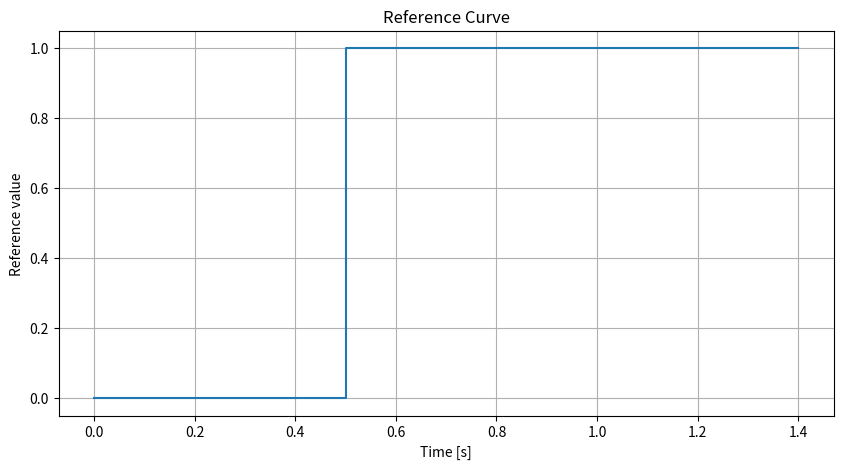

Source code (Python):
from collections.abc import Iterator, Sequence

import matplotlib.pyplot as plt
import numpy as np


class ReferenceCurve:
    def __init__(
        self,
        dt: float,
        steps: list[tuple[int, float]],
    ) -> None:
        """
        Create a reference curve from a list of (n timesteps, desired value) tuples.

        Note:
        - The first tuple defines the starting point of the curve.
        - Therefore it does not define a step, but the initial value.

        Parameters
        ----------
        dt : float
            sampling time of the reference curve [in seconds]
        steps : list[tuple[int, float]]
            list of (n timesteps, desired value) tuples
        """
        self.dt = dt
        self.steps = steps

        self.time_steps = np.arange(
            0, self.dt * sum(s[0] for s in self.steps) - self.dt / 100, self.dt
        )
        discrete_values = []
        for n, v in self.steps:
            discrete_values.extend([v] * n)
        self.values = np.array(discrete_values)

    def __len__(self) -> int:
        return len(self.time_steps)

    def __repr__(self) -> str:
        return self.__str__()

    def __str__(self) -> str:
        name = f"ReferenceCurve(dt={self.dt}s, n_changes={self.n_changes}, "
        name += f"total_time={self.dt * len(self)}s, n_steps={len(self)})"
        return name

    def get_values(self) -> np.ndarray:
        """
        Get the reference curve values.

        Returns
        -------
        np.ndarray
            reference curve values
        """
        return self.values

    def get_time_steps(self) -> np.ndarray:
        """
        Get the time steps of the reference curve.

        Returns
        -------
        np.ndarray
            time steps of the reference curve
        """
        return self.time_steps

    @property
    def n_changes(self) -> int:
        """
        Get the number of changes in the reference curve.

        Returns
        -------
        int
            number of changes in the reference curve
        """
        return len(self.steps) - 1

    def plot(self, path: str | None = None, name: str = "reference_curve") -> None:
        """
        Plot the reference curve.

        Parameters
        ----------
        path : str | None, optional
            by default None
            - if None, the plot will be shown
            - if str, the plot will be saved to the given path
        name : str, optional
            name for the plot, by default "reference_curve"
        """
        plt.figure(figsize=(10, 5))
        plt.step(self.time_steps, self.values, where="post")
        plt.xlabel("Time [s]")
        plt.ylabel("Reference value")
        plt.title("Reference Curve")
        plt.grid()
        if path is None:
            plt.show()
        else:
            plt.savefig(f"{path}/{name}.png")
        plt.close()

    def iterate_steps(self) -> Iterator[tuple[int, float]]:
        """
        Iterate over the steps of the reference curve.

        Returns
        ------
        Iterator[tuple[int, float]]
            Iterator over (n timesteps, desired value) tuples.
        """
        for n_steps, target in self.steps:
            yield n_steps, target


def build_reference_curve(
    dt: float, schedule: Sequence[tuple[float, float] | tuple[float, float, float]]
) -> ReferenceCurve:
    """
    Create a :class:`ReferenceCurve` from duration/value pairs.

    Parameters
    ----------
    dt : float
        Sampling time in seconds for the generated curve.
        schedule : Sequence[tuple[float, float] | tuple[float, float, float]]
                Sequence of schedule entries.
                - ``(duration_seconds, target_value)`` keeps the value constant for the
                    whole duration.
                - ``(duration_seconds, target_value, ramp_seconds)`` linearly ramps from
                    the previous value to ``target_value`` during ``ramp_seconds``
                    and then keeps the target value for the rest of the duration.

                Constraints:
                - each duration must be positive,
                - ``0 <= ramp_seconds <= duration_seconds``,
                - the first entry must not contain a ramp (its ramp must be 0).

    Returns
    -------
    ReferenceCurve
        Generated reference curve.

    Examples
    --------
    >>> curve = build_reference_curve(
    ...     dt=0.01,
    ...     schedule=[
    ...         (1.0, 10.0, 0.0),  # 0 - 1 s: 10 Torr
    ...         (1.0, 25.0, 0.5),  # 1 - 1.5 s: ramp to 25 Torr, then hold
    ...         (1.5, 10.0, 0.0),  # 2 - 3.5 s: back to 10 Torr
    ...     ],
    ... )
    >>> len(curve)
    350
    """

    steps: list[tuple[int, float]] = []
    previous_value: float | None = None

    for i, entry in enumerate(schedule):
        if len(entry) == 2:
            duration, value = entry
            ramp_duration = 0.0
        elif len(entry) == 3:
            duration, value, ramp_duration = entry
        else:
            raise ValueError(
                "Each schedule entry must be (duration, value) or "
                "(duration, value, ramp_duration)"
            )

        if duration <= 0:
            raise ValueError("Durations must be positive")

        if ramp_duration < 0:
            raise ValueError("Ramp duration must be non-negative")
        if ramp_duration > duration:
            raise ValueError("Ramp duration must be <= segment duration")
        if i == 0 and ramp_duration > 0:
            raise ValueError("The first schedule entry must not define a ramp")

        n_steps = max(1, int(round(duration / dt)))
        n_ramp_steps = int(round(ramp_duration / dt))

        if n_ramp_steps > 0 and previous_value is not None:
            for j in range(n_ramp_steps):
                frac = (j + 1) / n_ramp_steps
                ramp_value = previous_value + (value - previous_value) * frac
                steps.append((1, float(ramp_value)))
            n_hold_steps = n_steps - n_ramp_steps
            if n_hold_steps > 0:
                steps.append((n_hold_steps, value))
        else:
            steps.append((n_steps, value))

        previous_value = value

    return ReferenceCurve(dt=dt, steps=steps)


if __name__ == "__main__":
    rc = ReferenceCurve(
        dt=0.1,
        steps=[
            (5, 0.0),
            (10, 1.0),
        ],
    )
    print(rc)
    print(len(rc))
    rc.plot()  # show plot
